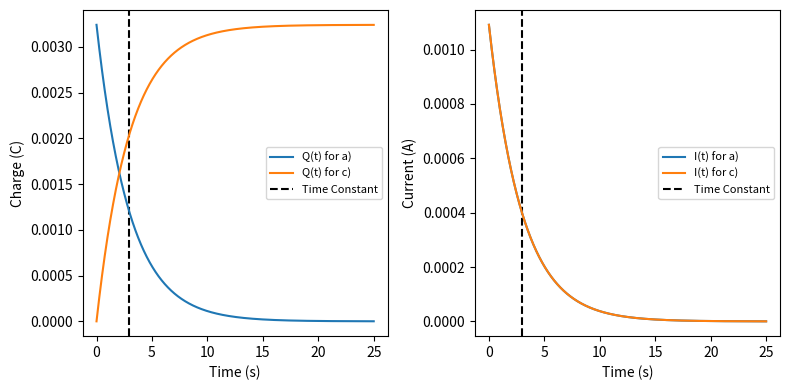

The matplotlib source for this figure: (Note: this script raises an exception after producing the figure.)
import numpy as np 
import matplotlib.pyplot as plt 
'''
PH 403 Assignment 4
Plots for Griffith's Question 7.2
'''
# Declaring constants and derived values 
V0 = 120 # Initial voltage of the battery 
R = 110*10**3 # Resistance of the resistor  
C = 27*10**-6 # Capacitance of the capacitor 

Q0 = V0*C # Initial charge used for discharge situation 
tc = R*C # Time constant for the circuit (tau)

## For part a) 
def q_a(t): 
    return Q0 * np.exp(-t/tc)

def i_a(t): 
    return (V0/R) * np.exp(-t/tc)

## For part c) 
def q_c(t): 
    return C * V0 * (1 - np.exp(-t/tc))

def i_c(t): 
    return (V0/R) * np.exp(-t/tc)


t = np.arange(0,25,0.001)
fig = plt.figure(figsize=(8,4))
plot1 = fig.add_subplot(1,2,1) 
plot1.plot(t, q_a(t), label = "Q(t) for a)", zorder = 2)
plot1.plot(t, q_c(t), label = "Q(t) for c)", zorder = 2)
plot1.axvline(tc, linestyle = '--', color = 'black', label = "Time Constant", zorder = 1)
plot1.set_xlabel("Time (s)")
plot1.set_ylabel("Charge (C)")
plot1.legend(fontsize=8, loc = 'center right')

plot2 = fig.add_subplot(1,2,2)
plot2.plot(t, i_a(t), label = "I(t) for a)", zorder = 2)
plot2.plot(t, i_c(t), label = "I(t) for c)", zorder = 2)
plot2.axvline(tc, linestyle = '--', color = 'black', label = "Time Constant", zorder = 1)
plot2.set_xlabel("Time (s)")
plot2.set_ylabel("Current (A)")
plot2.legend(fontsize=8, loc = 'center right')

fig.tight_layout()
plt.savefig("/Users/<user>/Desktop/Python/GitClone/scientific-computing-archive/electrodynamics/A4/CI_plot.png")
plt.show()
